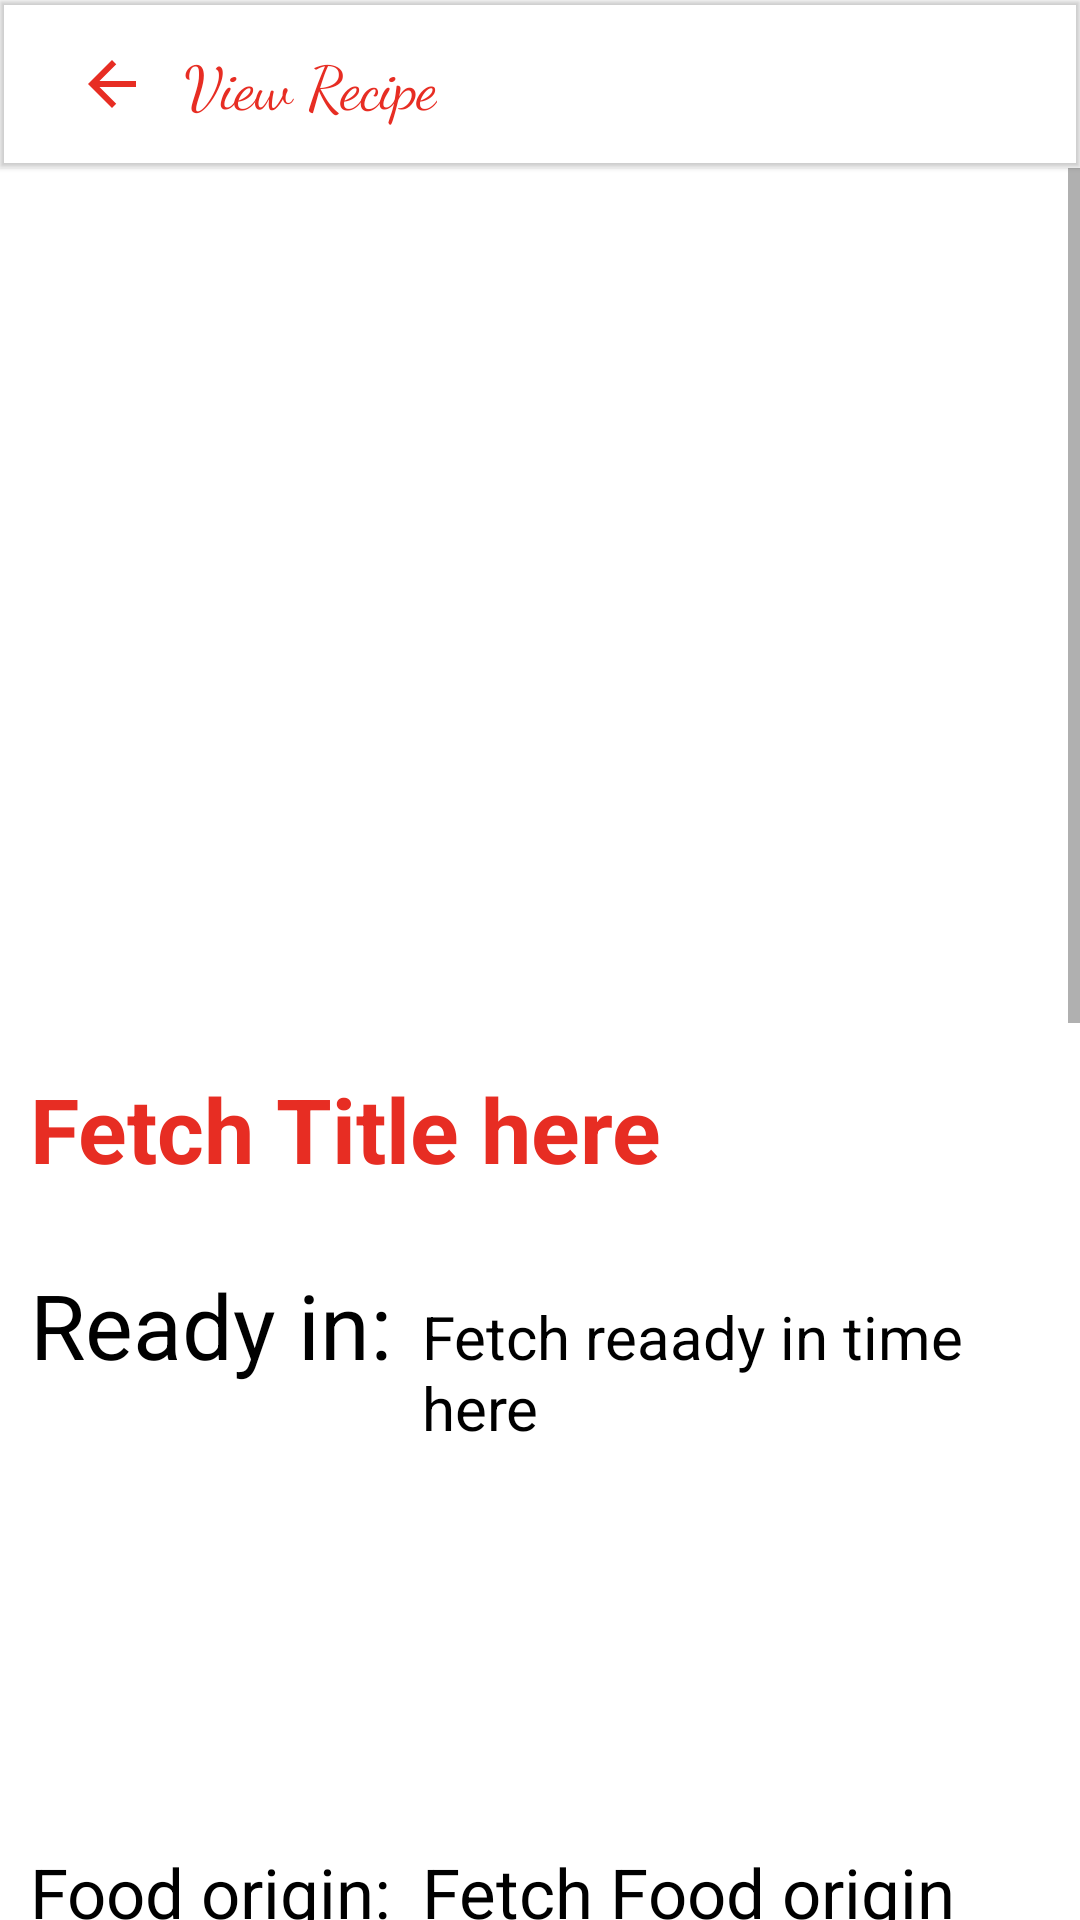

Android layout source for this screen:
<!-- AndroidManifest.xml: application theme Theme.FoodRecipeBlog -->
<!-- res/layout/activity_see_recipe.xml -->
<?xml version="1.0" encoding="utf-8"?>
<LinearLayout xmlns:android="http://schemas.android.com/apk/res/android"
    xmlns:app="http://schemas.android.com/apk/res-auto"
    xmlns:tools="http://schemas.android.com/tools"
    android:layout_width="match_parent"
    android:layout_height="match_parent"
    tools:context=".SeeRecipeActivity"
    android:orientation="vertical"
    >

    <com.google.android.material.appbar.MaterialToolbar
        android:layout_width="match_parent"
        app:title=" "
        android:elevation="1dp"
        android:layout_height="wrap_content"
        >


        <ImageButton
            android:layout_width="wrap_content"
            android:src="@drawable/ic_baseline_arrow_back_24"
            android:background="@android:color/transparent"
            android:layout_marginRight="12dp"
            android:tint="@color/colorPrimary"
            android:onClick="goBack"
            android:layout_height="wrap_content"/>


        <TextView
            android:layout_width="wrap_content"
            android:textColor="@color/colorPrimary"
            android:textSize="20sp"
            android:text="View Recipe"
            android:fontFamily="cursive"
            android:layout_height="wrap_content"/>

    </com.google.android.material.appbar.MaterialToolbar>





    <ScrollView
        android:id="@+id/svfood"
        android:layout_width="match_parent"
        android:layout_height="wrap_content">


        <LinearLayout
            android:layout_width="wrap_content"
            android:layout_height="wrap_content"
            android:orientation="vertical">

            <ImageView
                android:id="@+id/ivfood"
                android:layout_width="match_parent"
                android:layout_height="300dp"
                android:scaleType="fitXY"
                />

            <TextView
                android:id="@+id/tvtitle"
                android:layout_width="wrap_content"
                android:layout_height="wrap_content"
                android:layout_marginLeft="10dp"
                android:text="Fetch Title here"
                android:textColor="@color/colorPrimary"
                android:textSize="30dp"
                android:textStyle="bold" />


            <LinearLayout
                android:layout_width="wrap_content"
                android:layout_height="wrap_content"
                android:orientation="horizontal">

                <TextView
                    android:layout_width="wrap_content"
                    android:layout_height="wrap_content"
                    android:layout_marginLeft="10dp"
                    android:layout_marginTop="25dp"
                    android:text="Ready in:"
                    android:textColor="#000"
                    android:textSize="30dp" />

                <TextView
                    android:id="@+id/tvreadyin"
                    android:layout_width="wrap_content"
                    android:layout_height="wrap_content"
                    android:layout_marginLeft="10dp"
                    android:layout_marginTop="25dp"
                    android:text="Fetch reaady in time here"
                    android:textColor="#000"
                    android:textSize="20dp" />

                <TextView
                    android:layout_width="wrap_content"
                    android:layout_height="wrap_content"
                    android:layout_marginLeft="10dp"
                    android:layout_marginTop="25dp"
                    android:text="Minutes"
                    android:textColor="#000"
                    android:textSize="20dp" />


            </LinearLayout>


            <LinearLayout
                android:layout_width="wrap_content"
                android:layout_height="wrap_content"
                android:orientation="horizontal">

                <TextView
                    android:layout_width="wrap_content"
                    android:layout_height="wrap_content"
                    android:layout_marginLeft="10dp"
                    android:layout_marginTop="25dp"
                    android:text="Food origin:"
                    android:textColor="#000"
                    android:textSize="23dp" />

                <TextView
                    android:id="@+id/tvorigin"
                    android:layout_width="wrap_content"
                    android:layout_height="wrap_content"
                    android:layout_marginLeft="10dp"
                    android:layout_marginTop="25dp"
                    android:text="Fetch Food origin here"
                    android:textColor="#000"
                    android:textSize="23dp" />

            </LinearLayout>

            <TextView
                android:layout_width="wrap_content"
                android:layout_height="wrap_content"
                android:layout_marginLeft="10dp"
                android:layout_marginTop="25dp"
                android:text="Food Description:"
                android:textColor="#000"
                android:textSize="20dp" />


            <TextView
                android:id="@+id/tvdescription"
                android:layout_width="wrap_content"
                android:layout_height="wrap_content"
                android:layout_marginLeft="10dp"
                android:layout_marginTop="25dp"
                android:background="#f2f2f2"
                android:padding="8dp"
                android:text="Fetch Food Description here"
                android:textColor="#000"
                android:textSize="15dp" />

            <TextView
                android:layout_width="match_parent"
                android:layout_height="wrap_content"
                android:layout_marginLeft="10dp"
                android:layout_marginTop="25dp"
                android:text="Ingredients:"
                android:textColor="#000"
                android:textSize="20dp" />


            <TextView
                android:id="@+id/tvingredients"
                android:layout_width="wrap_content"
                android:layout_height="wrap_content"
                android:layout_marginLeft="10dp"
                android:layout_marginTop="25dp"
                android:background="#f2f2f2"
                android:padding="8dp"
                android:text="Fetch Ingredients here"
                android:textColor="#000"
                android:textSize="15dp" />

            <TextView
                android:layout_width="wrap_content"
                android:layout_height="wrap_content"
                android:layout_marginLeft="10dp"
                android:layout_marginTop="25dp"
                android:text="Preparation steps:"
                android:textColor="#000"
                android:textSize="20dp" />


            <TextView
                android:id="@+id/tvsteps"
                android:layout_width="wrap_content"
                android:layout_height="wrap_content"
                android:layout_marginLeft="10dp"
                android:layout_marginTop="25dp"
                android:background="#f2f2f2"
                android:padding="8dp"
                android:text="Fetch preparation steps here"
                android:textColor="#000"
                android:textSize="15dp" />

            <View
                android:layout_marginTop="20dp"
                android:layout_width="match_parent"
                android:layout_height="3dp"
                android:background="@color/colorPrimary"/>

            <TextView
                android:layout_width="wrap_content"
                android:layout_height="wrap_content"
                android:layout_marginLeft="10dp"
                android:layout_marginTop="5dp"
                android:padding="8dp"
                android:text="Comments:"
                android:textColor="#000"
                android:textSize="20dp" />



            <androidx.recyclerview.widget.RecyclerView
                android:layout_width="match_parent"
                android:id="@+id/recyclerComments"
                android:layout_marginTop="?attr/actionBarSize"
                android:layout_marginBottom="?attr/actionBarSize"
                android:layout_height="match_parent">

            </androidx.recyclerview.widget.RecyclerView>


            <LinearLayout
                android:layout_width="match_parent"
                android:orientation="horizontal"
                android:background="@color/colorWhite"
                android:layout_alignParentBottom="true"
                android:layout_height="?attr/actionBarSize">



                <EditText
                    android:layout_width="0dp"
                    android:layout_height="wrap_content"
                    android:layout_weight="1"
                    android:layout_gravity="bottom"
                    android:layout_marginLeft="6dp"
                    android:layout_marginBottom="4dp"
                    android:hint="Write something"
                    android:inputType="textMultiLine"
                    android:layout_marginRight="6dp"
                    android:textSize="16sp"
                    android:id="@+id/txtAddComment"/>

                <ImageButton
                    android:layout_width="70dp"
                    android:src="@drawable/ic_send"
                    android:layout_gravity="center_vertical"
                    android:layout_marginRight="6dp"
                    android:onClick="addComment"
                    android:background="@drawable/button_background"
                    android:id="@+id/btnAddComment"
                    android:layout_height="30dp"/>


            </LinearLayout>



        </LinearLayout>

    </ScrollView>

</LinearLayout>
<!-- resources referenced by this layout -->
<resources>
  <color name="colorPrimary">#e72d23</color>
  <color name="colorWhite">#fff</color>
  <!-- drawable button_background (drawable) -->
  <?xml version="1.0" encoding="utf-8"?>
  <selector xmlns:android="http://schemas.android.com/apk/res/android">
  
      <item>
          <shape android:shape="rectangle">
              <corners android:radius="20dp" />
              <solid android:color="#b51e16"/>
          </shape>
      </item>
  
  
      <item android:state_pressed="true">
          <shape android:shape="rectangle"  >
              <corners android:radius="20dp" />
              <solid android:color="#570C08"/>
          </shape>
      </item>
  
  </selector>
  <!-- drawable ic_baseline_arrow_back_24 (drawable) -->
  <vector android:height="24dp" android:tint="#E72D23"
      android:viewportHeight="24" android:viewportWidth="24"
      android:width="24dp" xmlns:android="http://schemas.android.com/apk/res/android">
      <path android:fillColor="@android:color/white" android:pathData="M20,11H7.83l5.59,-5.59L12,4l-8,8 8,8 1.41,-1.41L7.83,13H20v-2z"/>
  </vector>
  <style name="Theme.FoodRecipeBlog" parent="Theme.MaterialComponents.Light.NoActionBar">
          
          <item name="colorPrimary">@color/colorPrimary</item>
          <item name="colorPrimaryDark">@color/colorPrimaryDark</item>
          <item name="colorAccent">@color/colorAccent</item>
  
          
          <item name="android:statusBarColor" tools:targetApi="l">?attr/colorPrimaryVariant</item>
          
      </style>
  <color name="colorPrimaryDark">#b51e16</color>
  <color name="colorAccent">#3BCF43</color>
</resources>
